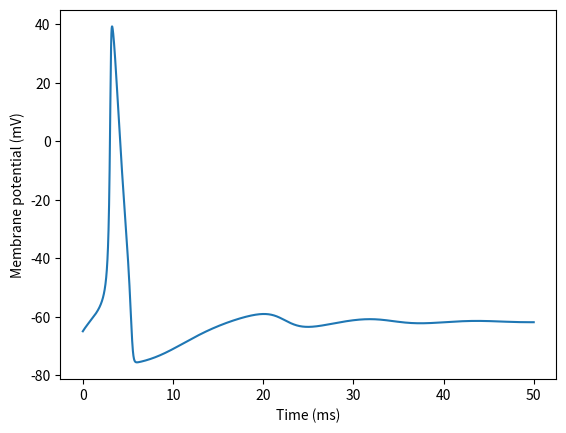

The matplotlib source for this figure:
import numpy as np
import matplotlib.pyplot as plt

# Define parameters
C_m  =   1.0 # membrane capacitance (uF/cm^2)
g_Na = 120.0 # maximum conductances (mS/cm^2)
g_K  =  36.0
g_l  =   0.3
E_Na =  50.0 # Nernst reversal potentials (mV)
E_K  = -77.0
E_l  = -54.387
I    =   5.0 # input current (uA/cm^2)

# Define simulation time
t_start = 0
t_stop = 50
dt = 0.01
t = np.arange(t_start, t_stop, dt)

# Initialize variables
V = np.zeros(len(t))
m = np.zeros(len(t))
h = np.zeros(len(t))
n = np.zeros(len(t))
V[0] = -65.0
m[0] = 0.0529
h[0] = 0.5961
n[0] = 0.3177

# Define gating variables
def alpha_m(V): return 0.1*(V+40.0)/(1.0-np.exp(-(V+40.0)/10.0))
def beta_m(V):  return 4.0*np.exp(-(V+65.0)/18.0)
def alpha_h(V): return 0.07*np.exp(-(V+65.0)/20.0)
def beta_h(V):  return 1.0/(1.0+np.exp(-(V+35.0)/10.0))
def alpha_n(V): return 0.01*(V+55.0)/(1.0-np.exp(-(V+55.0)/10.0))
def beta_n(V):  return 0.125*np.exp(-(V+65)/80.0)

# Simulate the neuron
for i in range(1, len(t)):
    # Calculate gating variables
    m[i] = m[i-1] + dt*(alpha_m(V[i-1])*(1.0-m[i-1])-beta_m(V[i-1])*m[i-1])
    h[i] = h[i-1] + dt*(alpha_h(V[i-1])*(1.0-h[i-1])-beta_h(V[i-1])*h[i-1])
    n[i] = n[i-1] + dt*(alpha_n(V[i-1])*(1.0-n[i-1])-beta_n(V[i-1])*n[i-1])

    # Calculate membrane potential
    g_Na_m = g_Na * m[i-1]**3 * h[i-1]
    g_K_n = g_K * n[i-1]**4
    g_l_ = g_l
    I_Na = g_Na_m * (V[i-1] - E_Na)
    I_K = g_K_n * (V[i-1] - E_K)
    I_l = g_l_ * (V[i-1] - E_l)
    V[i] = V[i-1] + (I - I_Na - I_K - I_l) / C_m * dt

# Plot the results
plt.plot(t, V)
plt.xlabel('Time (ms)')
plt.ylabel('Membrane potential (mV)')
plt.show()
